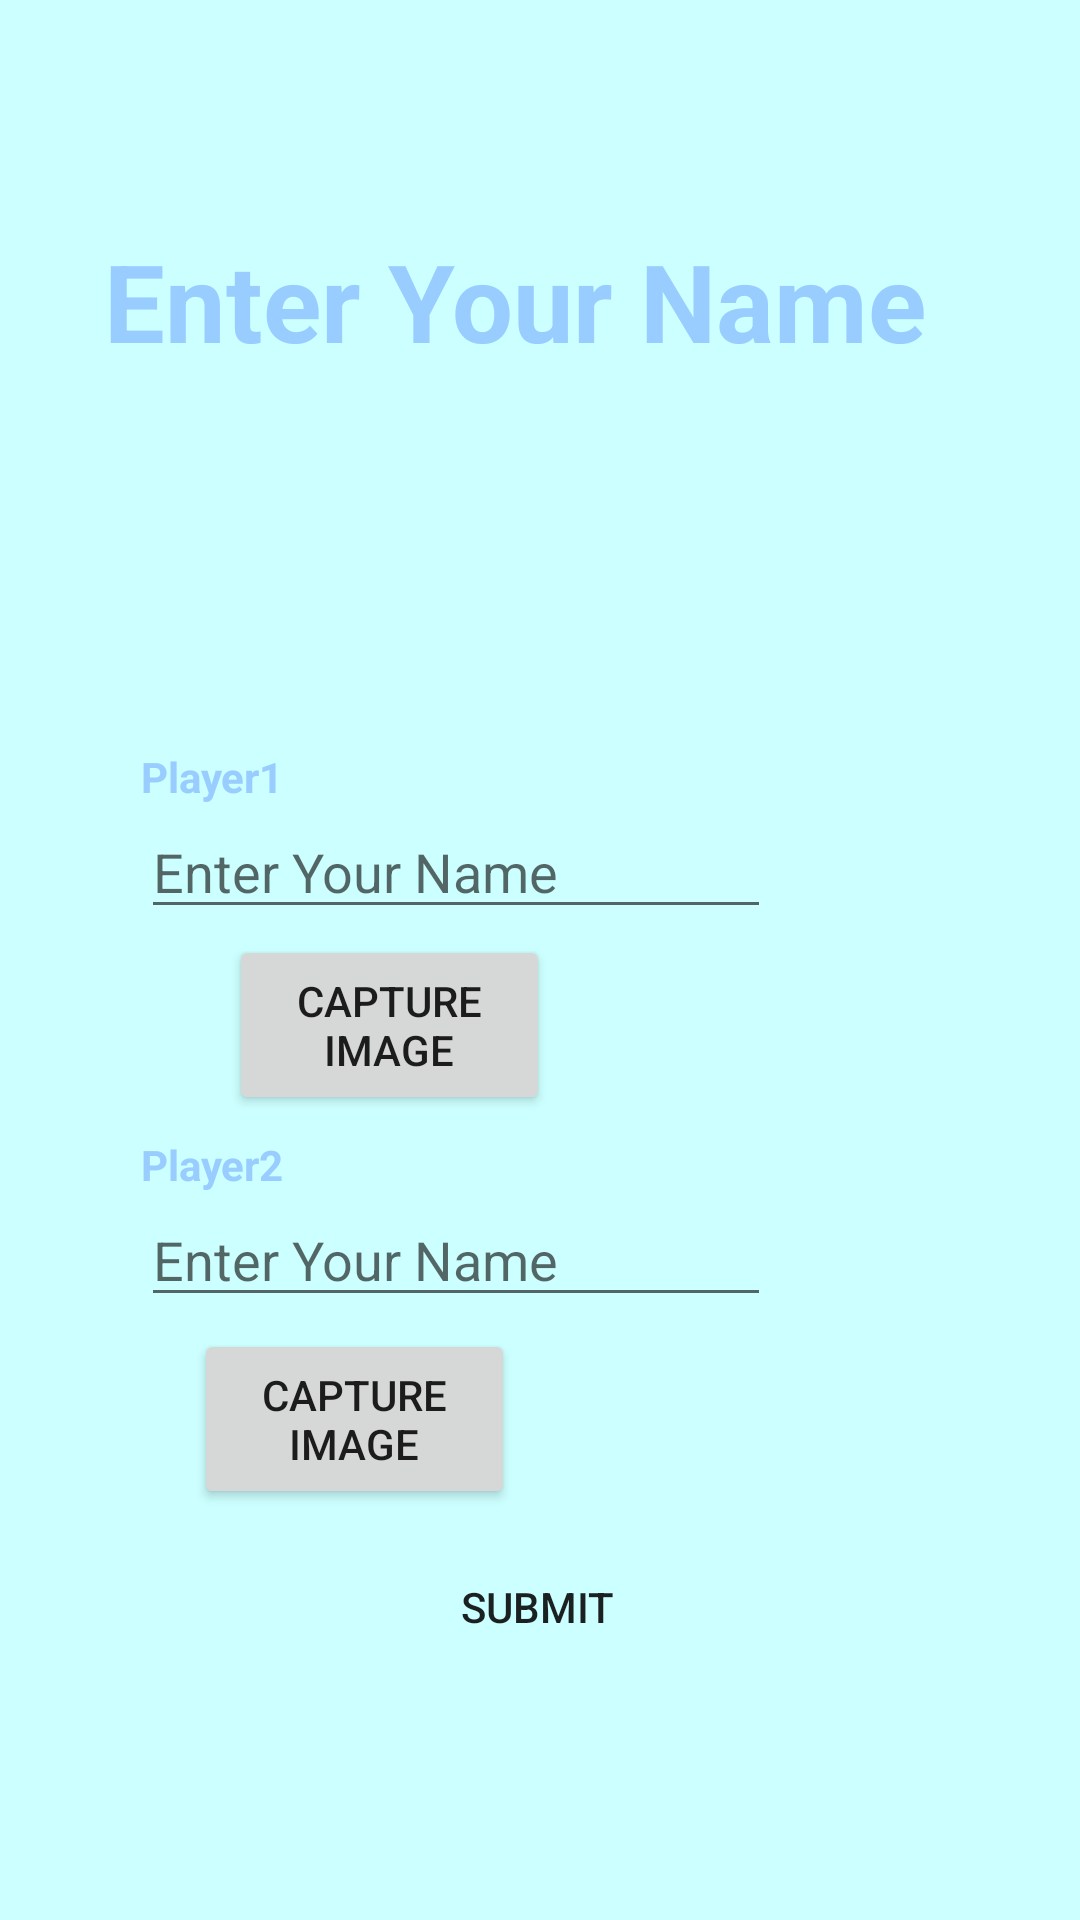

Reconstruct the res/layout file that produces this screen, plus the resources it refers to.
<!-- AndroidManifest.xml: application theme Theme.mdproject -->
<!-- res/layout/player_setup.xml -->
<?xml version="1.0" encoding="utf-8"?>
<androidx.constraintlayout.widget.ConstraintLayout xmlns:android="http://schemas.android.com/apk/res/android"
    xmlns:app="http://schemas.android.com/apk/res-auto"
    xmlns:tools="http://schemas.android.com/tools"
    android:layout_width="match_parent"
    android:layout_height="match_parent"
    tools:context=".PlayerSetup"
    android:background="#ccffff">

    <TextView
        android:id="@+id/textView2"
        android:layout_width="wrap_content"
        android:layout_height="wrap_content"
        android:layout_marginStart="168dp"
        android:layout_marginTop="76dp"
        android:layout_marginEnd="185dp"
        android:text="@string/PlayerSetupTitle"
        android:textSize="36sp"
        android:textColor="#99ccff"
        android:textStyle="bold"
        app:layout_constraintEnd_toEndOf="parent"
        app:layout_constraintStart_toStartOf="parent"
        app:layout_constraintTop_toTopOf="parent" />

    <TextView
        android:id="@+id/textView3"
        android:layout_width="wrap_content"
        android:layout_height="wrap_content"
        android:text="@string/Label1"
        android:textColor="#99ccff"
        android:textStyle="bold"
        app:layout_constraintBottom_toTopOf="@+id/editTextTextPersonName"
        app:layout_constraintStart_toStartOf="@+id/editTextTextPersonName" />

    <TextView
        android:id="@+id/textView4"
        android:layout_width="wrap_content"
        android:layout_height="wrap_content"
        android:text="@string/Label2"
        android:textColor="#99ccff"
        android:textStyle="bold"
        app:layout_constraintBottom_toTopOf="@+id/editTextTextPersonName2"
        app:layout_constraintStart_toStartOf="@+id/editTextTextPersonName2" />

    <EditText
        android:id="@+id/editTextTextPersonName"
        android:layout_width="wrap_content"
        android:layout_height="wrap_content"
        android:layout_marginStart="92dp"
        android:layout_marginTop="144dp"
        android:layout_marginEnd="103dp"
        android:ems="10"
        android:hint="@string/NameHint"
        android:textColor="#99ccff"
        android:inputType="textPersonName"
        app:layout_constraintBottom_toBottomOf="parent"
        app:layout_constraintEnd_toEndOf="parent"
        app:layout_constraintHorizontal_bias="1.0"
        app:layout_constraintStart_toStartOf="parent"
        app:layout_constraintTop_toBottomOf="@+id/textView2"
        app:layout_constraintVertical_bias="0.0" />



    <ImageView
        android:id="@+id/imageview"
        android:layout_width="102dp"
        android:layout_height="61dp"
        android:layout_marginTop="1dp"
        android:layout_marginBottom="26dp"
        android:layout_weight="1"
        app:layout_constraintBottom_toTopOf="@+id/editTextTextPersonName2"
        app:layout_constraintEnd_toEndOf="parent"
        app:layout_constraintHorizontal_bias="0.669"
        app:layout_constraintStart_toStartOf="parent"
        app:layout_constraintTop_toBottomOf="@+id/editTextTextPersonName"
        app:layout_constraintVertical_bias="1.0" />

    

    <Button
        android:id="@+id/button3"
        android:layout_width="107dp"
        android:layout_height="60dp"
        android:layout_marginTop="2dp"
        android:layout_marginBottom="7dp"
        android:text="Capture Image"
        app:layout_constraintBottom_toTopOf="@+id/textView4"
        app:layout_constraintEnd_toEndOf="parent"
        app:layout_constraintHorizontal_bias="0.302"
        app:layout_constraintStart_toStartOf="parent"
        app:layout_constraintTop_toBottomOf="@+id/editTextTextPersonName"
        app:layout_constraintVertical_bias="1.0" />

    <ImageView
        android:id="@+id/imageview2"
        android:layout_width="102dp"
        android:layout_height="61dp"
        android:layout_weight="1"
        app:layout_constraintBottom_toBottomOf="parent"
        app:layout_constraintEnd_toEndOf="parent"
        app:layout_constraintHorizontal_bias="0.669"
        app:layout_constraintStart_toStartOf="parent"
        app:layout_constraintTop_toTopOf="parent"
        app:layout_constraintVertical_bias="0.695" />

    <Button
        android:id="@+id/button4"
        android:layout_width="107dp"
        android:layout_height="60dp"
        android:layout_marginStart="99dp"
        android:layout_marginTop="4dp"
        android:layout_marginEnd="1dp"
        android:text="Capture Image"
        app:layout_constraintBottom_toBottomOf="parent"
        app:layout_constraintEnd_toStartOf="@+id/imageview2"
        app:layout_constraintHorizontal_bias="1.0"
        app:layout_constraintStart_toStartOf="parent"
        app:layout_constraintTop_toBottomOf="@+id/editTextTextPersonName2"
        app:layout_constraintVertical_bias="0.0" />

    <EditText
        android:id="@+id/editTextTextPersonName2"
        android:layout_width="wrap_content"
        android:layout_height="wrap_content"
        android:layout_marginStart="92dp"
        android:layout_marginTop="88dp"
        android:layout_marginEnd="103dp"
        android:ems="10"
        android:hint="@string/NameHint"
        android:textColor="#99ccff"
        android:inputType="textPersonName"
        app:layout_constraintBottom_toBottomOf="parent"
        app:layout_constraintEnd_toEndOf="parent"
        app:layout_constraintHorizontal_bias="1.0"
        app:layout_constraintStart_toStartOf="parent"
        app:layout_constraintTop_toBottomOf="@+id/editTextTextPersonName"
        app:layout_constraintVertical_bias="0.0" />

    <Button
        android:id="@+id/button2"
        android:layout_width="150dp"
        android:layout_height="wrap_content"
        android:layout_marginStart="132dp"
        android:layout_marginTop="64dp"
        android:layout_marginEnd="175dp"
        android:background="@drawable/red_button"
        android:onClick="submitButtonClick"
        android:text="@string/SubmitButton"
        app:layout_constraintBottom_toBottomOf="parent"
        app:layout_constraintEnd_toEndOf="parent"
        app:layout_constraintHorizontal_bias="0.29"
        app:layout_constraintStart_toStartOf="parent"
        app:layout_constraintTop_toBottomOf="@+id/editTextTextPersonName2"
        app:layout_constraintVertical_bias="0.098" />
</androidx.constraintlayout.widget.ConstraintLayout>
<!-- resources referenced by this layout -->
<resources>
  <string name="Label1">Player1</string>
  <string name="Label2">Player2</string>
  <string name="NameHint">Enter Your Name</string>
  <string name="PlayerSetupTitle">Enter Your Name</string>
  <string name="SubmitButton">Submit </string>
  <style name="Theme.mdproject" parent="Theme.MaterialComponents.DayNight.DarkActionBar">
          
          <item name="colorPrimary">@color/purple_500</item>
          <item name="colorPrimaryVariant">@color/purple_700</item>
          <item name="colorOnPrimary">@color/white</item>
          
          <item name="colorSecondary">@color/teal_200</item>
          <item name="colorSecondaryVariant">@color/teal_700</item>
          <item name="colorOnSecondary">@color/black</item>
          
          <item name="android:statusBarColor">?attr/colorPrimaryVariant</item>
          
      </style>
  <color name="purple_500">#6699ff</color>
  <color name="purple_700">#6699ff</color>
  <color name="white">#FFFFFFFF</color>
  <color name="teal_200">#FF03DAC5</color>
  <color name="teal_700">#FF018786</color>
  <color name="black">#FF000000</color>
</resources>
